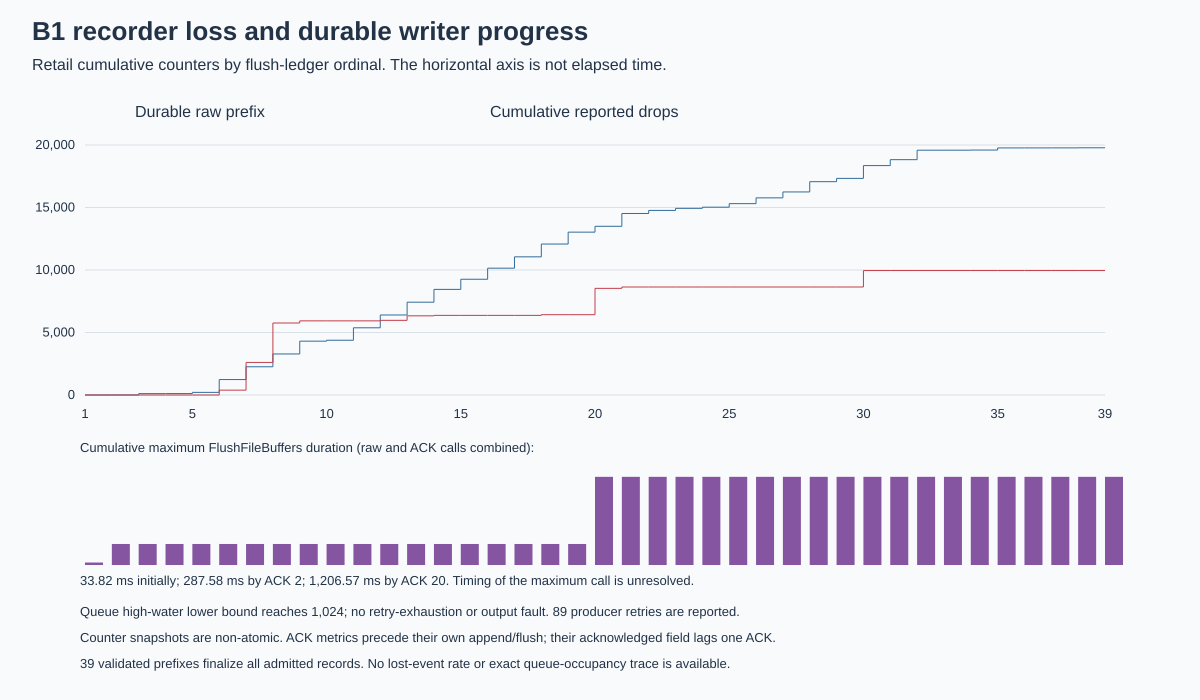

Values plotted in this chart, from the file beside it:
ack_ordinal, records, drops, new_reported_drops, enqueued_snapshot, dequeued_snapshot, queue_high_water_lower_bound, max_flush_ms, max_write_ms, endpoint_event_second
1, 1, 0, 0, 1, 1, 1, 33.82, 0.0351, 0.0
2, 4, 0, 0, 4, 4, 3, 287.6, 0.4214, 126
3, 110, 0, 0, 110, 110, 106, 287.6, 0.4214, 128.4
4, 114, 0, 0, 211, 114, 106, 287.6, 0.4214, 221.1
5, 211, 0, 0, 468, 211, 257, 287.6, 0.4214, 221.3
6, 1235, 388, 388, 2259, 1235, 1024, 287.6, 0.4214, 221.5
7, 2259, 2606, 2218, 3283, 2259, 1024, 287.6, 0.4214, 221.6
8, 3283, 5760, 3154, 4307, 3283, 1024, 287.6, 0.4214, 221.6
9, 4307, 5931, 171, 4307, 4307, 1024, 287.6, 0.4214, 221.7
10, 4381, 5931, 0, 4781, 4381, 1024, 287.6, 0.4214, 222.7
11, 5377, 5931, 0, 5823, 5377, 1024, 287.6, 0.4214, 222.8
12, 6401, 5973, 42, 7078, 6401, 1024, 287.6, 1.127, 222.9
13, 7425, 6334, 361, 7922, 7425, 1024, 287.6, 1.127, 223
14, 8449, 6370, 36, 8808, 8449, 1024, 287.6, 1.127, 223.1
15, 9260, 6370, 0, 9638, 9260, 1024, 287.6, 1.127, 223.2
16, 10146, 6370, 0, 10540, 10146, 1024, 287.6, 1.127, 223.2
17, 11053, 6370, 0, 11468, 11053, 1024, 287.6, 1.127, 223.3
18, 12077, 6425, 55, 12787, 12077, 1024, 287.6, 1.127, 223.4
19, 13029, 6425, 0, 13029, 13029, 1024, 287.6, 1.127, 223.5
20, 13497, 8532, 2107, 14521, 13497, 1024, 1207, 1.127, 226.1
21, 14521, 8640, 108, 14655, 14521, 1024, 1207, 1.127, 226.2
22, 14767, 8640, 0, 14843, 14767, 1024, 1207, 1.127, 227.5
23, 14933, 8640, 0, 14965, 14933, 1024, 1207, 1.127, 227.5
24, 15025, 8640, 0, 15103, 15025, 1024, 1207, 1.127, 227.6
25, 15309, 8640, 0, 15524, 15309, 1024, 1207, 1.127, 227.7
26, 15771, 8640, 0, 15929, 15771, 1024, 1207, 1.127, 227.8
27, 16245, 8640, 0, 16606, 16245, 1024, 1207, 1.127, 227.8
28, 17066, 8640, 0, 17066, 17066, 1024, 1207, 1.127, 227.9
29, 17330, 8640, 0, 18290, 17330, 1024, 1207, 1.127, 228.2
30, 18354, 9957, 1317, 18354, 18354, 1024, 1207, 1.127, 228.3
31, 18827, 9957, 0, 19582, 18827, 1024, 1207, 1.127, 228.8
32, 19584, 9957, 0, 19584, 19584, 1024, 1207, 1.127, 228.9
33, 19586, 9957, 0, 19586, 19586, 1024, 1207, 1.127, 229
34, 19596, 9957, 0, 19624, 19596, 1024, 1207, 1.127, 229
35, 19766, 9957, 0, 19766, 19766, 1024, 1207, 1.127, 229.1
36, 19768, 9957, 0, 19768, 19768, 1024, 1207, 1.127, 230.4
37, 19770, 9957, 0, 19770, 19770, 1024, 1207, 1.127, 230.8
38, 19778, 9957, 0, 19778, 19778, 1024, 1207, 1.127, 230.9
39, 19780, 9957, 0, 19780, 19780, 1024, 1207, 1.127, 231
